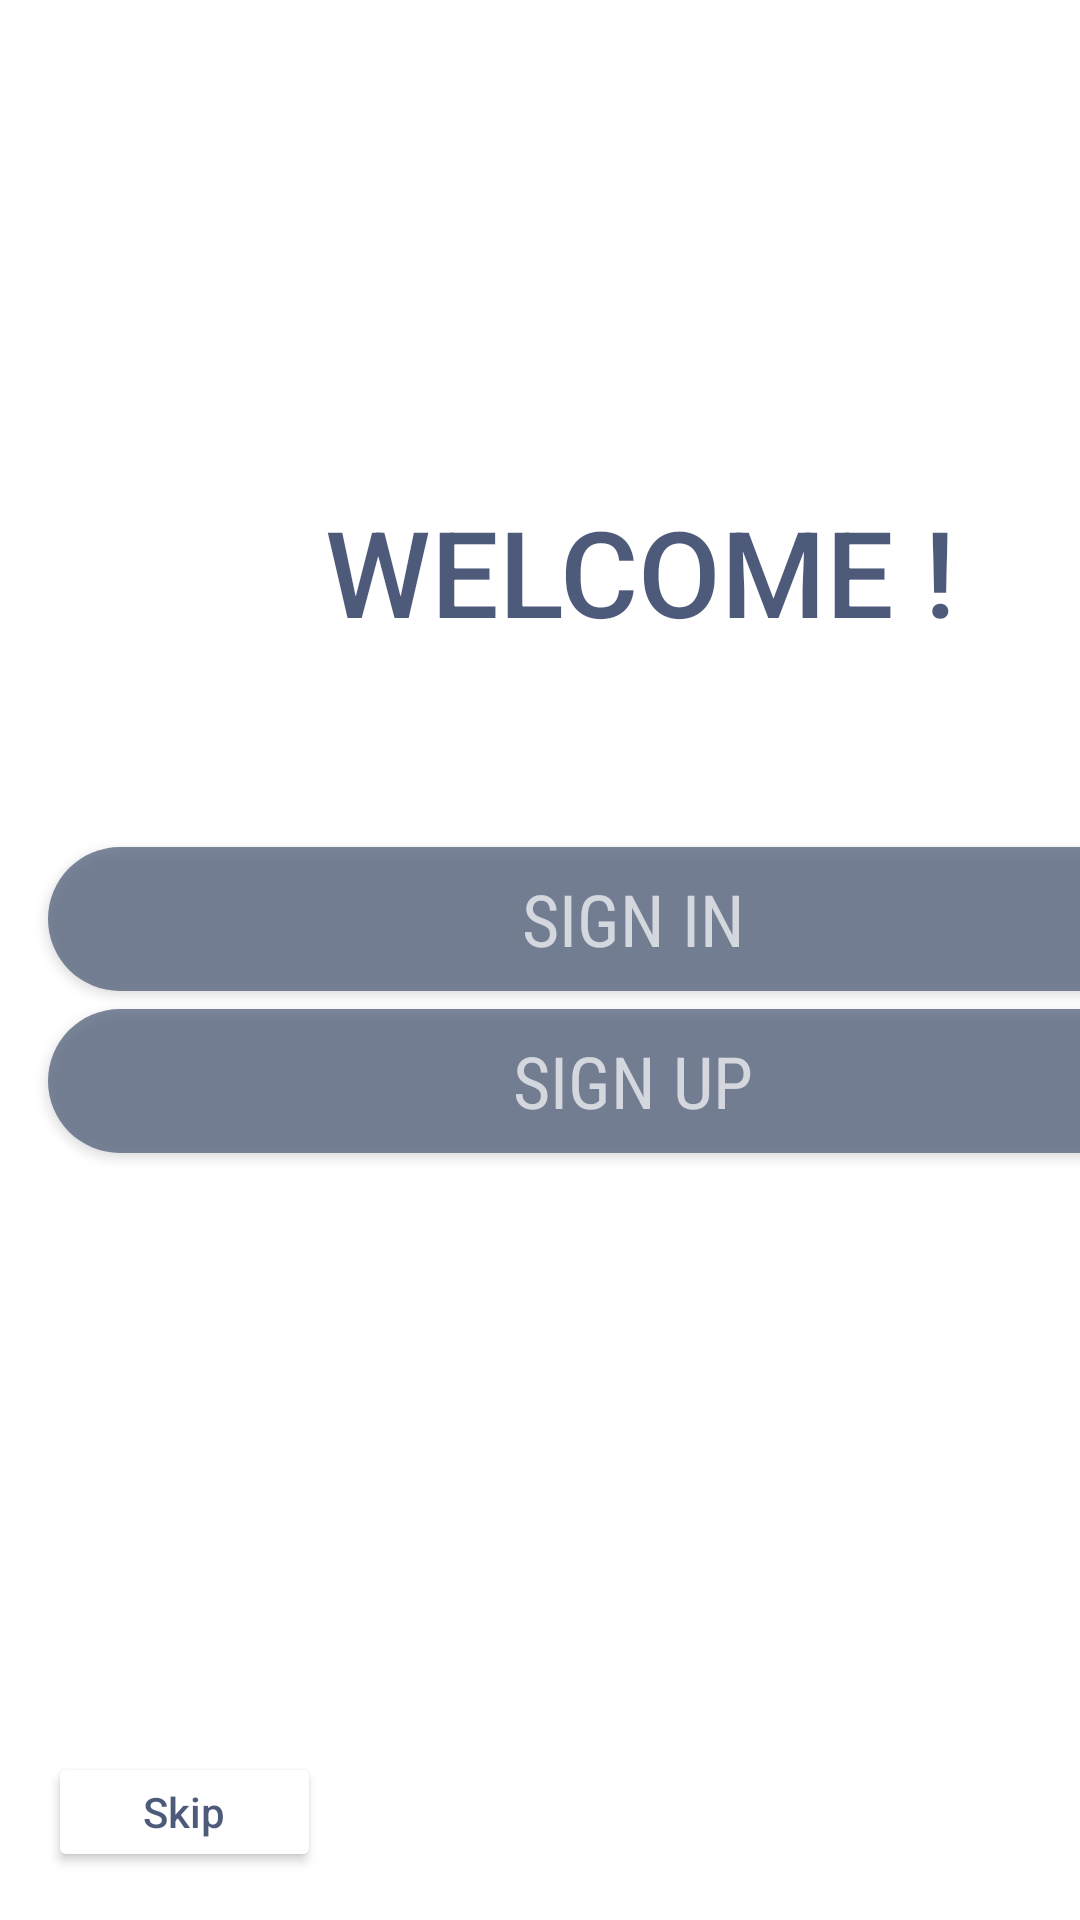

Produce the Android XML layout that renders to this screen, including the resource entries it uses.
<!-- AndroidManifest.xml: application theme Theme.AppCompat.Light.NoActionBar -->
<!-- res/layout/activity_welcome.xml -->
<?xml version="1.0" encoding="utf-8"?>
<androidx.constraintlayout.widget.ConstraintLayout xmlns:android="http://schemas.android.com/apk/res/android"
    xmlns:app="http://schemas.android.com/apk/res-auto"
    xmlns:tools="http://schemas.android.com/tools"
    android:layout_width="match_parent"
    android:layout_height="match_parent"
    android:background="#FFFFFF"
    android:backgroundTintMode="add"
    tools:context=".WelcomeActivity">


    <Button
        android:id="@+id/signupbtn"
        style="@style/Widget.AppCompat.Button"
        android:layout_width="390dp"
        android:layout_height="wrap_content"
        android:layout_marginStart="16dp"
        android:background="@drawable/rounded_button"
        android:fontFamily="sans-serif-condensed"
        android:text="SIGN UP"
        android:textAlignment="center"
        android:textAppearance="@style/TextAppearance.AppCompat.Body1"
        android:textColor="#B2FFFFFF"
        android:textSize="24sp"
        app:layout_constraintBottom_toBottomOf="parent"
        app:layout_constraintStart_toStartOf="parent"
        app:layout_constraintTop_toTopOf="parent"
        app:layout_constraintVertical_bias="0.568" />

    <Button
        android:id="@+id/signinbtn"
        android:layout_width="390dp"
        android:layout_height="wrap_content"
        android:layout_marginStart="16dp"
        android:background="@drawable/rounded_button"
        android:fontFamily="sans-serif-condensed"
        android:text="SIGN IN"
        android:textColor="#B2FFFFFF"
        android:textSize="24sp"
        app:layout_constraintBottom_toBottomOf="parent"
        app:layout_constraintStart_toStartOf="parent"
        app:layout_constraintTop_toTopOf="parent"
        app:layout_constraintVertical_bias="0.477" />

    <TextView
        android:layout_width="wrap_content"
        android:layout_height="wrap_content"
        android:layout_marginStart="108dp"
        android:fontFamily="sans-serif-medium"
        android:text="WELCOME !"
        android:textAlignment="center"
        android:textColor="#B2021340"
        android:textSize="40sp"
        app:layout_constraintBottom_toBottomOf="parent"
        app:layout_constraintHorizontal_bias="1.0"
        app:layout_constraintLeft_toLeftOf="parent"
        app:layout_constraintRight_toRightOf="parent"
        app:layout_constraintStart_toStartOf="parent"
        app:layout_constraintTop_toTopOf="parent"
        app:layout_constraintVertical_bias="0.279" />

    <Button
        android:id="@+id/skipbtn"
        android:layout_width="91dp"
        android:layout_height="40dp"
        android:layout_marginStart="16dp"
        android:layout_marginBottom="16dp"
        android:backgroundTint="#FFFFFF"
        android:text="Skip"
        android:textAllCaps="false"
        android:textColor="#B2021340"
        app:layout_constraintBottom_toBottomOf="parent"
        app:layout_constraintStart_toStartOf="parent" />

</androidx.constraintlayout.widget.ConstraintLayout>
<!-- resources referenced by this layout -->
<resources>
  <!-- drawable rounded_button (drawable) -->
  <?xml version="1.0" encoding="utf-8"?>
  <shape xmlns:android="http://schemas.android.com/apk/res/android"
      android:shape="rectangle">
      <solid android:color="#B54A5A77"/>
      <corners android:radius="150dp"/>
  </shape>
</resources>
